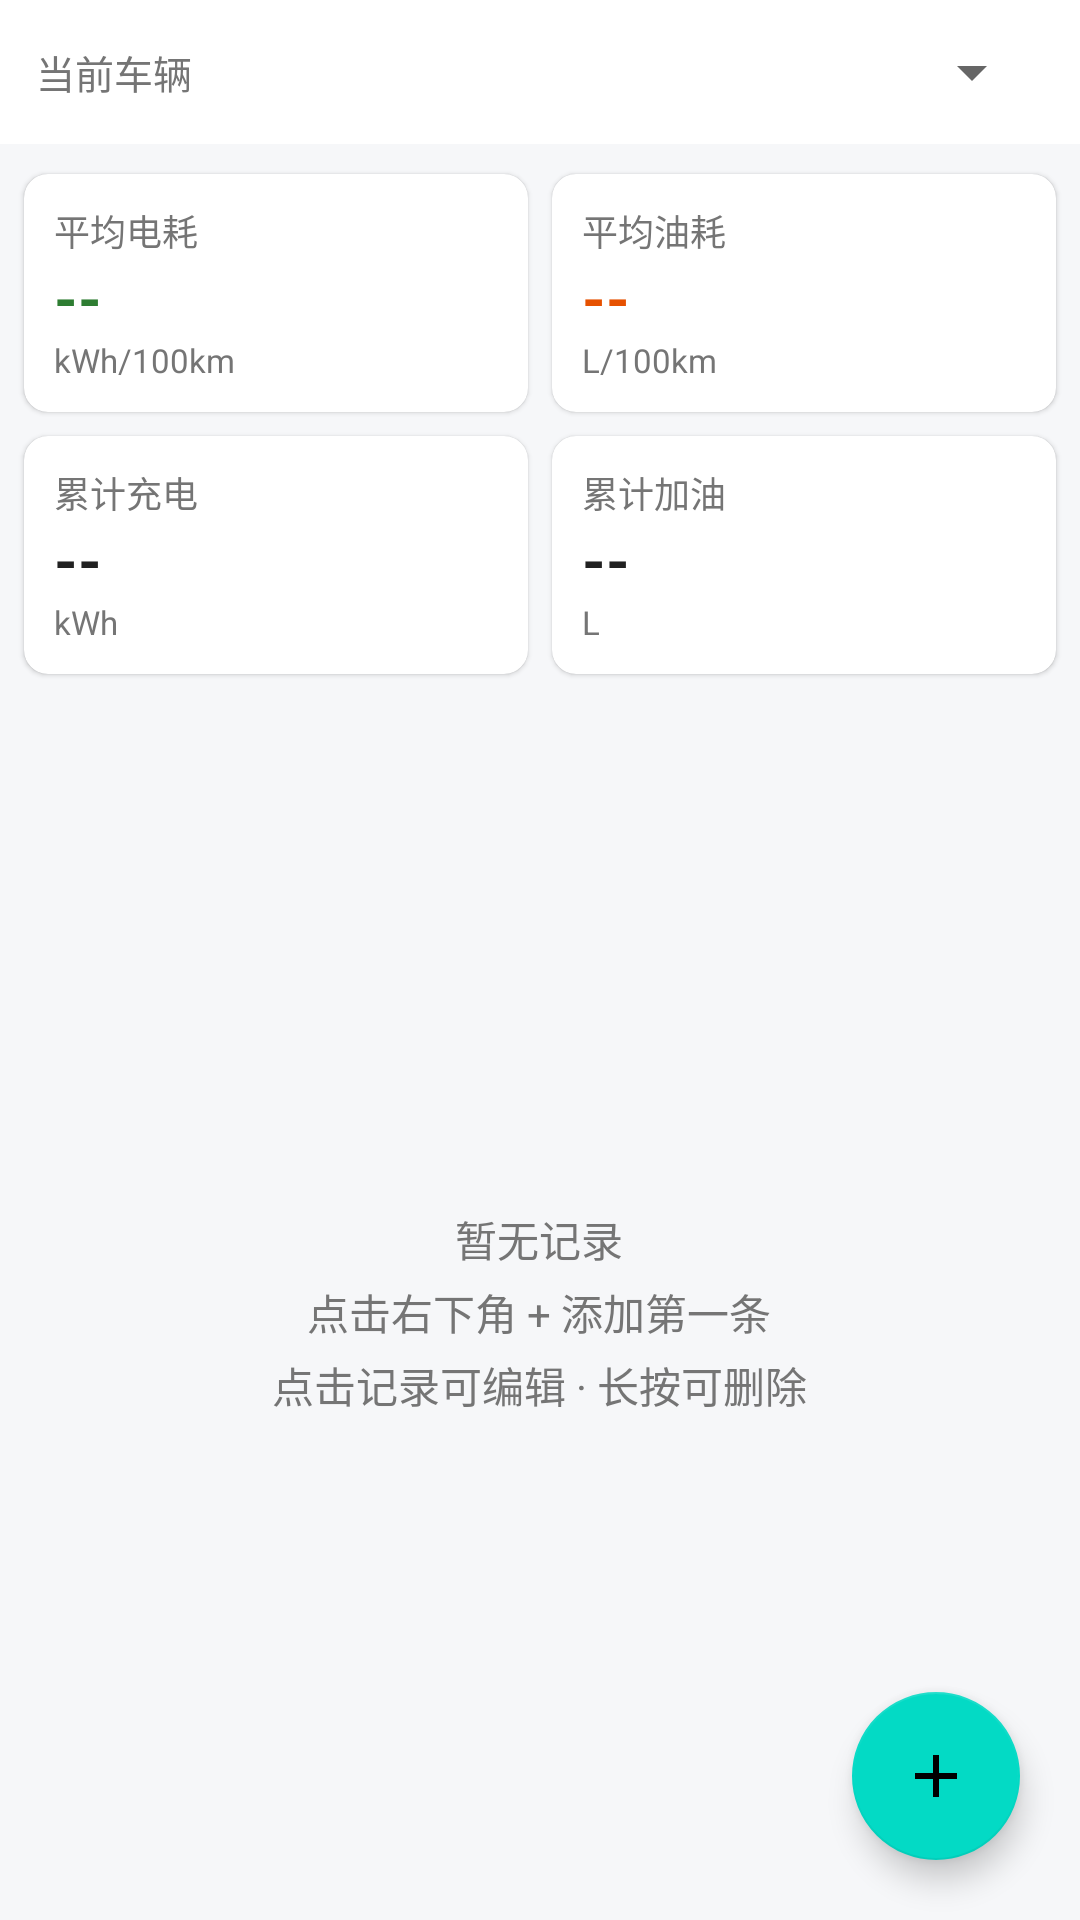

Layout XML and referenced resources for this Android screen:
<!-- AndroidManifest.xml: application theme Theme.PowerConsumption -->
<!-- res/layout/fragment_record.xml -->
<?xml version="1.0" encoding="utf-8"?>
<androidx.coordinatorlayout.widget.CoordinatorLayout
    xmlns:android="http://schemas.android.com/apk/res/android"
    xmlns:app="http://schemas.android.com/apk/res-auto"
    android:layout_width="match_parent"
    android:layout_height="match_parent"
    android:background="@color/page_bg">

    <LinearLayout
        android:layout_width="match_parent"
        android:layout_height="match_parent"
        android:orientation="vertical">

        
        <LinearLayout
            android:layout_width="match_parent"
            android:layout_height="wrap_content"
            android:background="@color/card_bg"
            android:gravity="center_vertical"
            android:orientation="horizontal"
            android:paddingStart="12dp"
            android:paddingTop="6dp"
            android:paddingEnd="12dp"
            android:paddingBottom="6dp">

            <TextView
                android:layout_width="wrap_content"
                android:layout_height="wrap_content"
                android:text="@string/label_vehicle"
                android:textColor="@color/text_secondary"
                android:textSize="13sp" />

            <Spinner
                android:id="@+id/spinnerVehicle"
                android:layout_width="0dp"
                android:layout_height="wrap_content"
                android:layout_marginStart="8dp"
                android:layout_weight="1"
                android:minHeight="36dp" />
        </LinearLayout>

        
        <LinearLayout
            android:layout_width="match_parent"
            android:layout_height="wrap_content"
            android:orientation="horizontal"
            android:paddingStart="4dp"
            android:paddingTop="6dp"
            android:paddingEnd="4dp">

            <com.google.android.material.card.MaterialCardView
                android:layout_width="0dp"
                android:layout_height="wrap_content"
                android:layout_margin="4dp"
                android:layout_weight="1"
                app:cardCornerRadius="8dp"
                app:cardElevation="1dp">

                <LinearLayout
                    android:layout_width="match_parent"
                    android:layout_height="wrap_content"
                    android:orientation="vertical"
                    android:padding="10dp">

                    <TextView
                        style="@style/StatLabel"
                        android:text="@string/stat_ev" />

                    <TextView
                        android:id="@+id/tvAvgEv"
                        style="@style/StatValue"
                        android:text="@string/value_placeholder"
                        android:textColor="@color/ev_color" />

                    <TextView
                        style="@style/StatUnit"
                        android:text="@string/unit_kwh_100km" />
                </LinearLayout>
            </com.google.android.material.card.MaterialCardView>

            <com.google.android.material.card.MaterialCardView
                android:layout_width="0dp"
                android:layout_height="wrap_content"
                android:layout_margin="4dp"
                android:layout_weight="1"
                app:cardCornerRadius="8dp"
                app:cardElevation="1dp">

                <LinearLayout
                    android:layout_width="match_parent"
                    android:layout_height="wrap_content"
                    android:orientation="vertical"
                    android:padding="10dp">

                    <TextView
                        style="@style/StatLabel"
                        android:text="@string/stat_fuel" />

                    <TextView
                        android:id="@+id/tvAvgFuel"
                        style="@style/StatValue"
                        android:text="@string/value_placeholder"
                        android:textColor="@color/fuel_color" />

                    <TextView
                        style="@style/StatUnit"
                        android:text="@string/unit_l_100km" />
                </LinearLayout>
            </com.google.android.material.card.MaterialCardView>
        </LinearLayout>

        <LinearLayout
            android:layout_width="match_parent"
            android:layout_height="wrap_content"
            android:orientation="horizontal"
            android:paddingStart="4dp"
            android:paddingEnd="4dp"
            android:paddingBottom="6dp">

            <com.google.android.material.card.MaterialCardView
                android:layout_width="0dp"
                android:layout_height="wrap_content"
                android:layout_margin="4dp"
                android:layout_weight="1"
                app:cardCornerRadius="8dp"
                app:cardElevation="1dp">

                <LinearLayout
                    android:layout_width="match_parent"
                    android:layout_height="wrap_content"
                    android:orientation="vertical"
                    android:padding="10dp">

                    <TextView
                        style="@style/StatLabel"
                        android:text="@string/stat_charge_sum" />

                    <TextView
                        android:id="@+id/tvSumCharge"
                        style="@style/StatValue"
                        android:text="@string/value_placeholder" />

                    <TextView
                        style="@style/StatUnit"
                        android:text="@string/unit_kwh" />
                </LinearLayout>
            </com.google.android.material.card.MaterialCardView>

            <com.google.android.material.card.MaterialCardView
                android:layout_width="0dp"
                android:layout_height="wrap_content"
                android:layout_margin="4dp"
                android:layout_weight="1"
                app:cardCornerRadius="8dp"
                app:cardElevation="1dp">

                <LinearLayout
                    android:layout_width="match_parent"
                    android:layout_height="wrap_content"
                    android:orientation="vertical"
                    android:padding="10dp">

                    <TextView
                        style="@style/StatLabel"
                        android:text="@string/stat_fuel_sum" />

                    <TextView
                        android:id="@+id/tvSumFuel"
                        style="@style/StatValue"
                        android:text="@string/value_placeholder" />

                    <TextView
                        style="@style/StatUnit"
                        android:text="@string/unit_liter" />
                </LinearLayout>
            </com.google.android.material.card.MaterialCardView>
        </LinearLayout>

        
        <FrameLayout
            android:layout_width="match_parent"
            android:layout_height="0dp"
            android:layout_weight="1">

            <androidx.recyclerview.widget.RecyclerView
                android:id="@+id/recyclerRecords"
                android:layout_width="match_parent"
                android:layout_height="match_parent"
                android:clipToPadding="false"
                android:paddingBottom="80dp" />

            <TextView
                android:id="@+id/tvEmpty"
                android:layout_width="wrap_content"
                android:layout_height="wrap_content"
                android:layout_gravity="center"
                android:gravity="center"
                android:lineSpacingExtra="4dp"
                android:text="@string/empty_records"
                android:textColor="@color/text_secondary"
                android:textSize="14sp" />
        </FrameLayout>
    </LinearLayout>

    <com.google.android.material.floatingactionbutton.FloatingActionButton
        android:id="@+id/fabAdd"
        android:layout_width="wrap_content"
        android:layout_height="wrap_content"
        android:layout_gravity="bottom|end"
        android:layout_margin="20dp"
        android:contentDescription="@string/action_add"
        android:src="@drawable/ic_add" />

</androidx.coordinatorlayout.widget.CoordinatorLayout>
<!-- resources referenced by this layout -->
<resources>
  <color name="card_bg">#FFFFFFFF</color>
  <color name="ev_color">#FF2E7D32</color>
  <color name="fuel_color">#FFE65100</color>
  <color name="page_bg">#FFF6F7F9</color>
  <color name="text_secondary">#FF757575</color>
  <!-- drawable ic_add (drawable) -->
  <?xml version="1.0" encoding="utf-8"?>
  <vector xmlns:android="http://schemas.android.com/apk/res/android"
      android:width="24dp"
      android:height="24dp"
      android:viewportWidth="24"
      android:viewportHeight="24">
      <path
          android:fillColor="#FFFFFFFF"
          android:pathData="M19,13h-6v6h-2v-6H5v-2h6V5h2v6h6v2z" />
  </vector>
  <string name="action_add">添加记录</string>
  <string name="empty_records">暂无记录\n点击右下角 + 添加第一条\n点击记录可编辑 · 长按可删除</string>
  <string name="label_vehicle">当前车辆</string>
  <string name="stat_charge_sum">累计充电</string>
  <string name="stat_ev">平均电耗</string>
  <string name="stat_fuel">平均油耗</string>
  <string name="stat_fuel_sum">累计加油</string>
  <string name="unit_kwh">kWh</string>
  <string name="unit_kwh_100km">kWh/100km</string>
  <string name="unit_l_100km">L/100km</string>
  <string name="unit_liter">L</string>
  <string name="value_placeholder">--</string>
  <style name="StatLabel">
          <item name="android:layout_width">wrap_content</item>
          <item name="android:layout_height">wrap_content</item>
          <item name="android:textColor">@color/text_secondary</item>
          <item name="android:textSize">12sp</item>
      </style>
  <style name="StatUnit">
          <item name="android:layout_width">wrap_content</item>
          <item name="android:layout_height">wrap_content</item>
          <item name="android:textColor">@color/text_secondary</item>
          <item name="android:textSize">11sp</item>
      </style>
  <style name="StatValue">
          <item name="android:layout_width">wrap_content</item>
          <item name="android:layout_height">wrap_content</item>
          <item name="android:textColor">@color/text_primary</item>
          <item name="android:textSize">20sp</item>
          <item name="android:textStyle">bold</item>
      </style>
  <style name="Theme.PowerConsumption" parent="Theme.MaterialComponents.DayNight.DarkActionBar">
          <item name="colorPrimary">@color/purple_500</item>
          <item name="colorPrimaryVariant">@color/purple_700</item>
          <item name="colorOnPrimary">@color/white</item>
          <item name="colorSecondary">@color/teal_200</item>
          <item name="colorSecondaryVariant">@color/teal_700</item>
          <item name="colorOnSecondary">@color/black</item>
          <item name="android:statusBarColor">?attr/colorPrimaryVariant</item>
          <item name="android:windowBackground">@color/page_bg</item>
      </style>
  <color name="text_primary">#FF212121</color>
  <color name="purple_500">#FF6200EE</color>
  <color name="purple_700">#FF3700B3</color>
  <color name="white">#FFFFFFFF</color>
  <color name="teal_200">#FF03DAC5</color>
  <color name="teal_700">#FF018786</color>
  <color name="black">#FF000000</color>
</resources>
